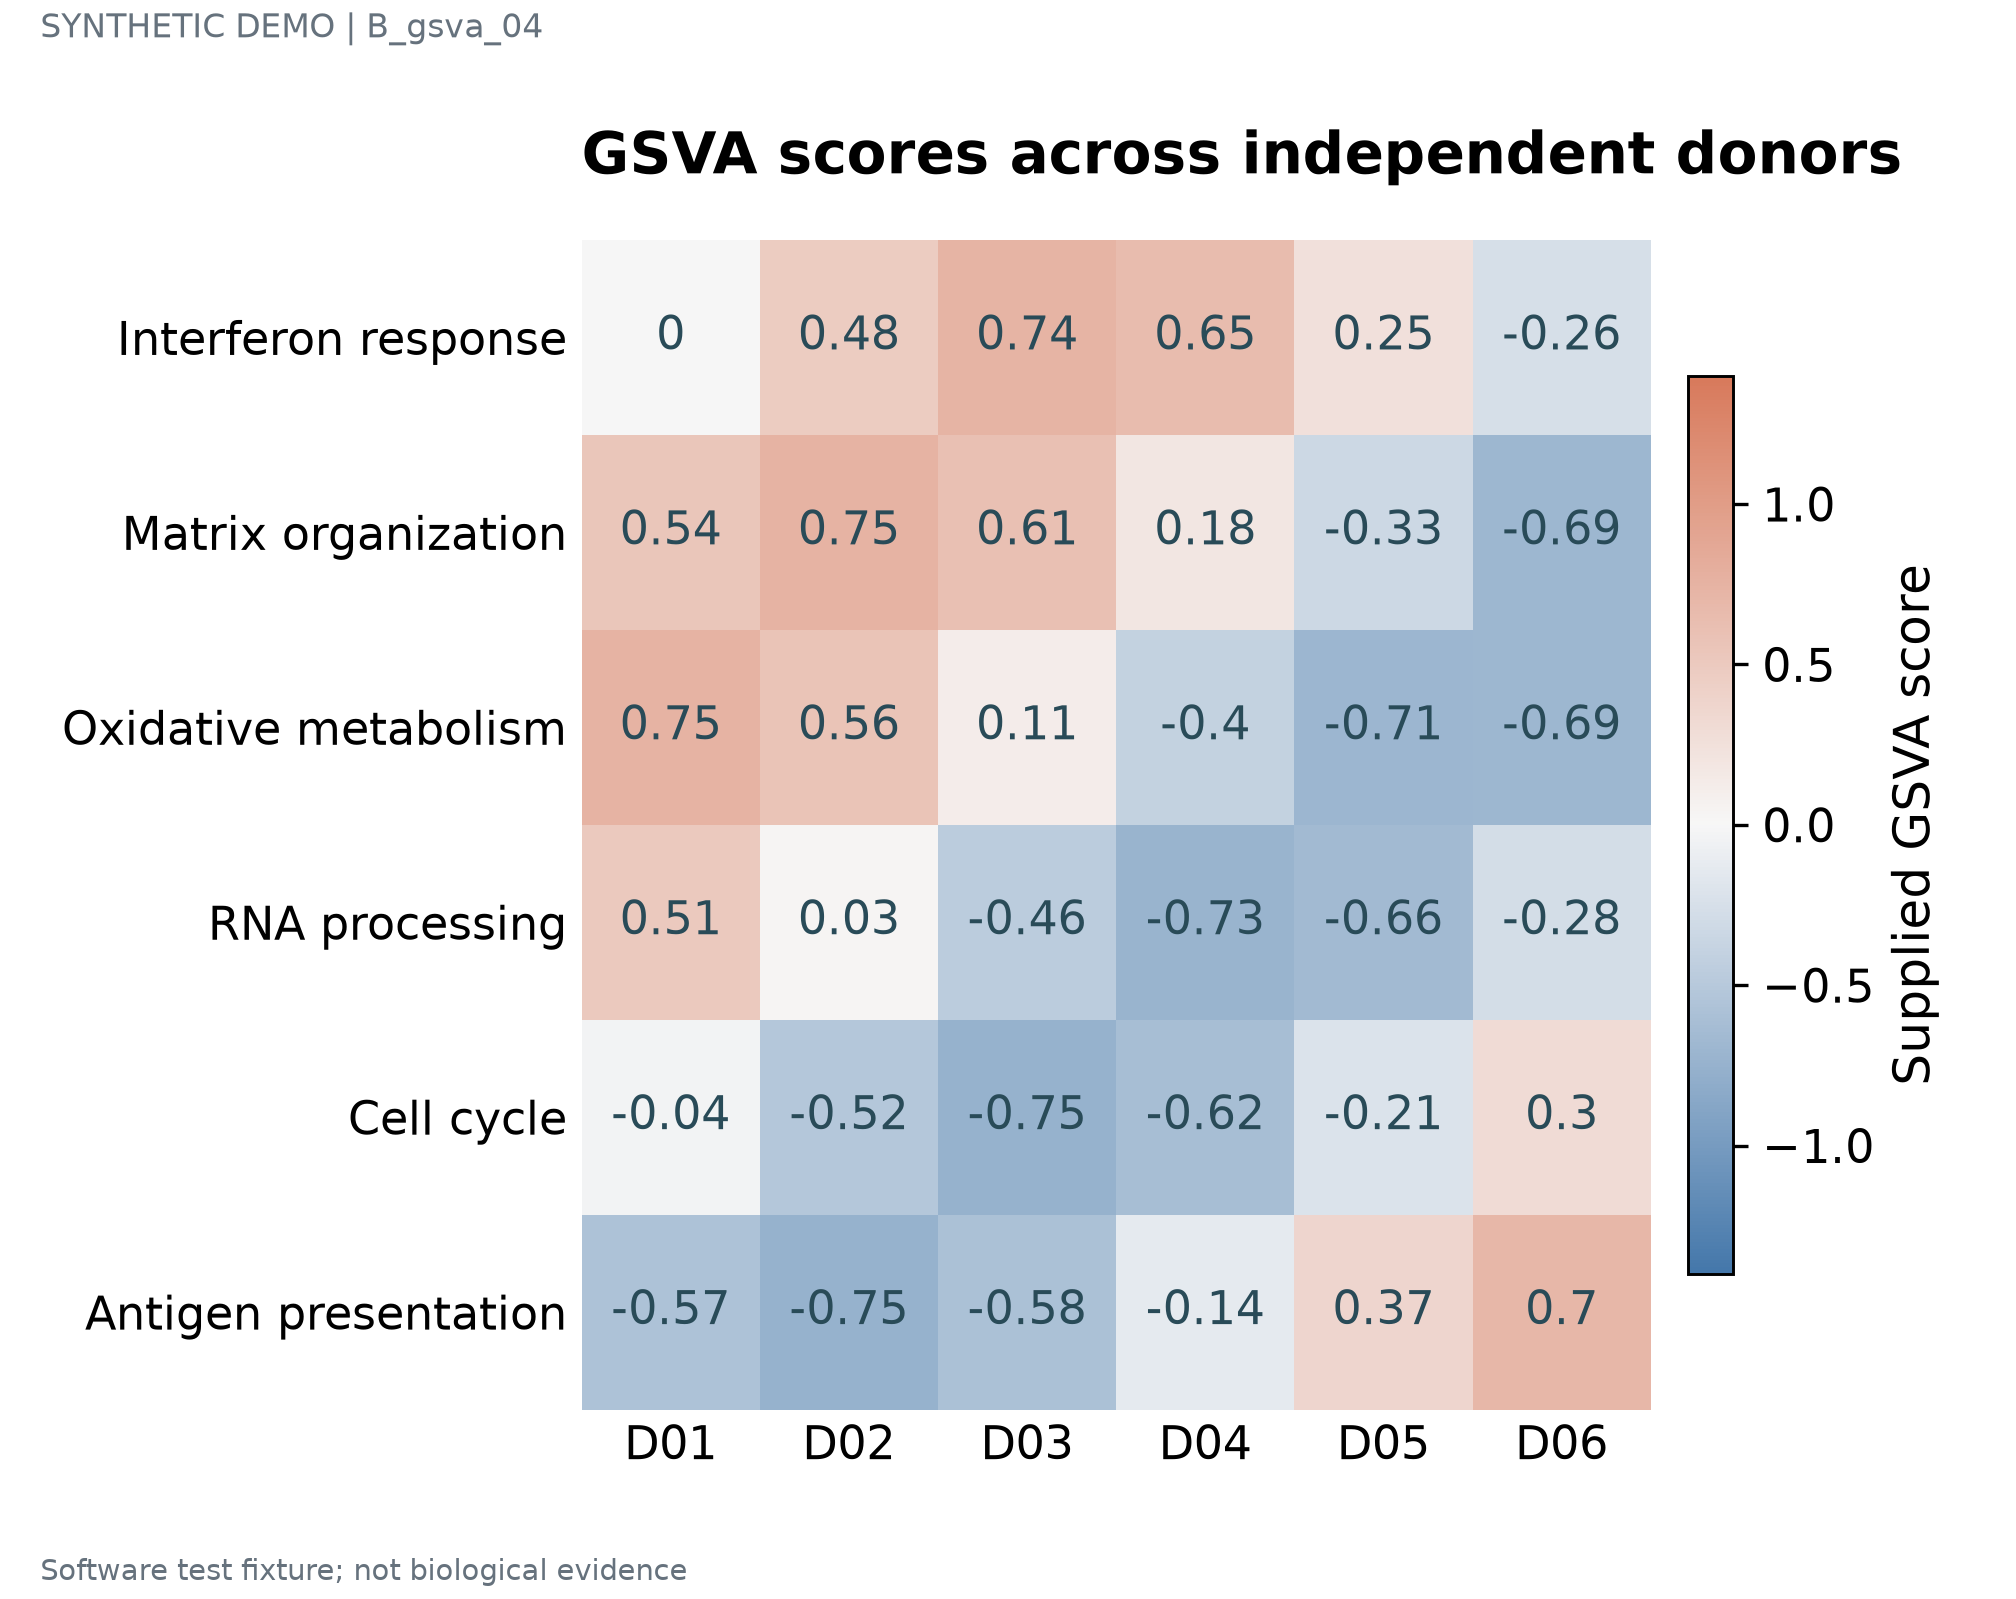

The file beside this chart, header and first rows:
label	series	value	panel_id
Interferon response	D01	0.0	p1
Interferon response	D02	0.48	p1
Interferon response	D03	0.74	p1
Interferon response	D04	0.65	p1
Interferon response	D05	0.25	p1
Interferon response	D06	-0.26	p1
Matrix organization	D01	0.54	p1
Matrix organization	D02	0.75	p1
Matrix organization	D03	0.61	p1
Matrix organization	D04	0.18	p1
Matrix organization	D05	-0.33	p1
Matrix organization	D06	-0.69	p1
Oxidative metabolism	D01	0.75	p1
Oxidative metabolism	D02	0.56	p1
Oxidative metabolism	D03	0.11	p1
Oxidative metabolism	D04	-0.4	p1
Oxidative metabolism	D05	-0.71	p1
Oxidative metabolism	D06	-0.69	p1
RNA processing	D01	0.51	p1
RNA processing	D02	0.03	p1
RNA processing	D03	-0.46	p1
RNA processing	D04	-0.73	p1
RNA processing	D05	-0.66	p1
RNA processing	D06	-0.28	p1
Cell cycle	D01	-0.04	p1
Cell cycle	D02	-0.52	p1
Cell cycle	D03	-0.75	p1
Cell cycle	D04	-0.62	p1
Cell cycle	D05	-0.21	p1
Cell cycle	D06	0.3	p1
Antigen presentation	D01	-0.57	p1
Antigen presentation	D02	-0.75	p1
Antigen presentation	D03	-0.58	p1
Antigen presentation	D04	-0.14	p1
Antigen presentation	D05	0.37	p1
Antigen presentation	D06	0.7	p1
